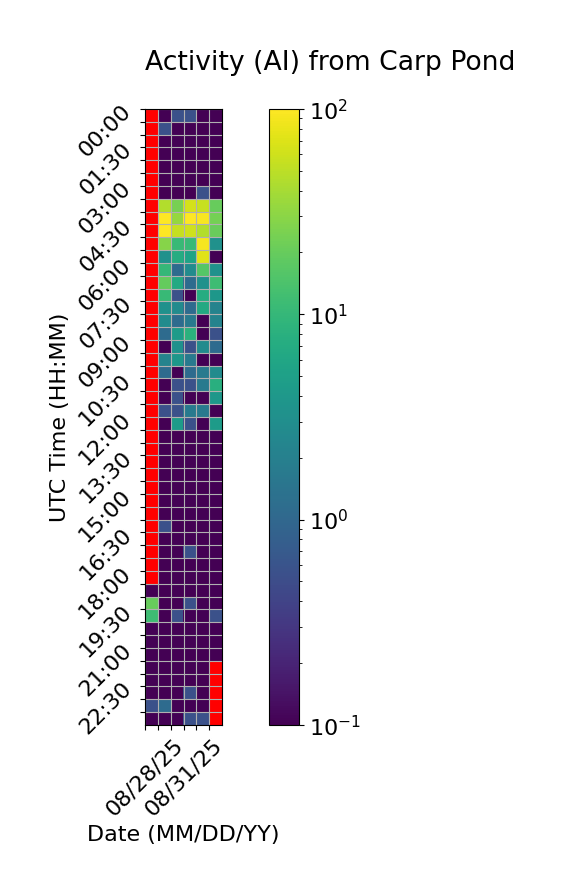

Data behind this chart, as committed beside it:
Time (UTC), 08/28/25, 08/29/25, 08/30/25, 08/31/25, 09/01/25, 09/02/25
00:00, , 0.0, 0.5556, 0.5556, 0.0, 0.0
00:30, , 0.5556, 0.0, 0.0, 0.0, 0.0
01:00, , 0.0, 0.0, 0.0, 0.0, 0.0
01:30, , 0.0, 0.0, 0.0, 0.0, 0.0
02:00, , 0.0, 0.0, 0.0, 0.0, 0.0
02:30, , 0.0, 0.0, 0.0, 0.0, 0.0
03:00, , 0.0, 0.0, 0.0, 0.5556, 0.0
03:30, , 45.56, 24.44, 64.44, 55.56, 20.0
04:00, , 100.0, 33.89, 100.0, 94.44, 23.33
04:30, , 100.0, 53.89, 60.0, 45.0, 20.56
05:00, , 28.89, 10.56, 10.56, 91.11, 3.333
05:30, , 3.333, 7.222, 5.556, 72.78, 0.0
06:00, , 10.0, 1.111, 2.778, 16.11, 3.333
06:30, , 19.44, 6.667, 1.111, 3.333, 11.67
07:00, , 10.56, 0.5556, 0.0, 7.222, 3.889
07:30, , 3.333, 2.778, 1.111, 6.667, 2.222
08:00, , 2.778, 1.111, 1.667, 0.0, 2.222
08:30, , 1.111, 4.444, 8.333, 0.0, 0.5556
09:00, , 0.0, 3.333, 0.5556, 2.778, 1.111
09:30, , 2.222, 3.889, 1.667, 0.0, 0.0
10:00, , 1.111, 0.0, 1.111, 1.667, 2.778
10:30, , 0.0, 0.5556, 0.5556, 1.667, 7.778
11:00, , 0.0, 0.5556, 0.0, 0.0, 3.889
11:30, , 0.5556, 0.5556, 1.667, 1.667, 0.0
12:00, , 0.0, 4.444, 0.5556, 0.0, 4.444
12:30, , 0.0, 0.0, 0.0, 0.0, 0.0
13:00, , 0.0, 0.0, 0.0, 0.0, 0.0
13:30, , 0.0, 0.0, 0.0, 0.0, 0.0
14:00, , 0.0, 0.0, 0.0, 0.0, 0.0
14:30, , 0.0, 0.0, 0.0, 0.0, 0.0
15:00, , 0.0, 0.0, 0.0, 0.0, 0.0
15:30, , 0.0, 0.0, 0.0, 0.0, 0.0
16:00, , 0.5556, 0.0, 0.0, 0.0, 0.0
16:30, , 0.0, 0.0, 0.0, 0.0, 0.0
17:00, , 0.0, 0.0, 0.5556, 0.0, 0.0
17:30, , 0.0, 0.0, 0.0, 0.0, 0.0
18:00, , 0.0, 0.0, 0.0, 0.0, 0.0
18:30, 0.0, 0.0, 0.0, 0.0, 0.0, 0.0
19:00, 20.0, 0.0, 0.0, 0.5556, 0.0, 0.0
19:30, 11.67, 0.0, 0.5556, 0.0, 0.0, 0.5556
20:00, 0.0, 0.0, 0.0, 0.0, 0.0, 0.0
20:30, 0.0, 0.0, 0.0, 0.0, 0.0, 0.0
21:00, 0.0, 0.0, 0.0, 0.0, 0.0, 0.0
21:30, 0.0, 0.0, 0.0, 0.0, 0.0, 
22:00, 0.0, 0.0, 0.0, 0.0, 0.0, 
22:30, 0.0, 0.0, 0.0, 0.5556, 0.0, 
23:00, 0.5556, 1.111, 0.0, 0.0, 0.0, 
23:30, 0.0, 0.0, 0.0, 0.5556, 0.5556, 
